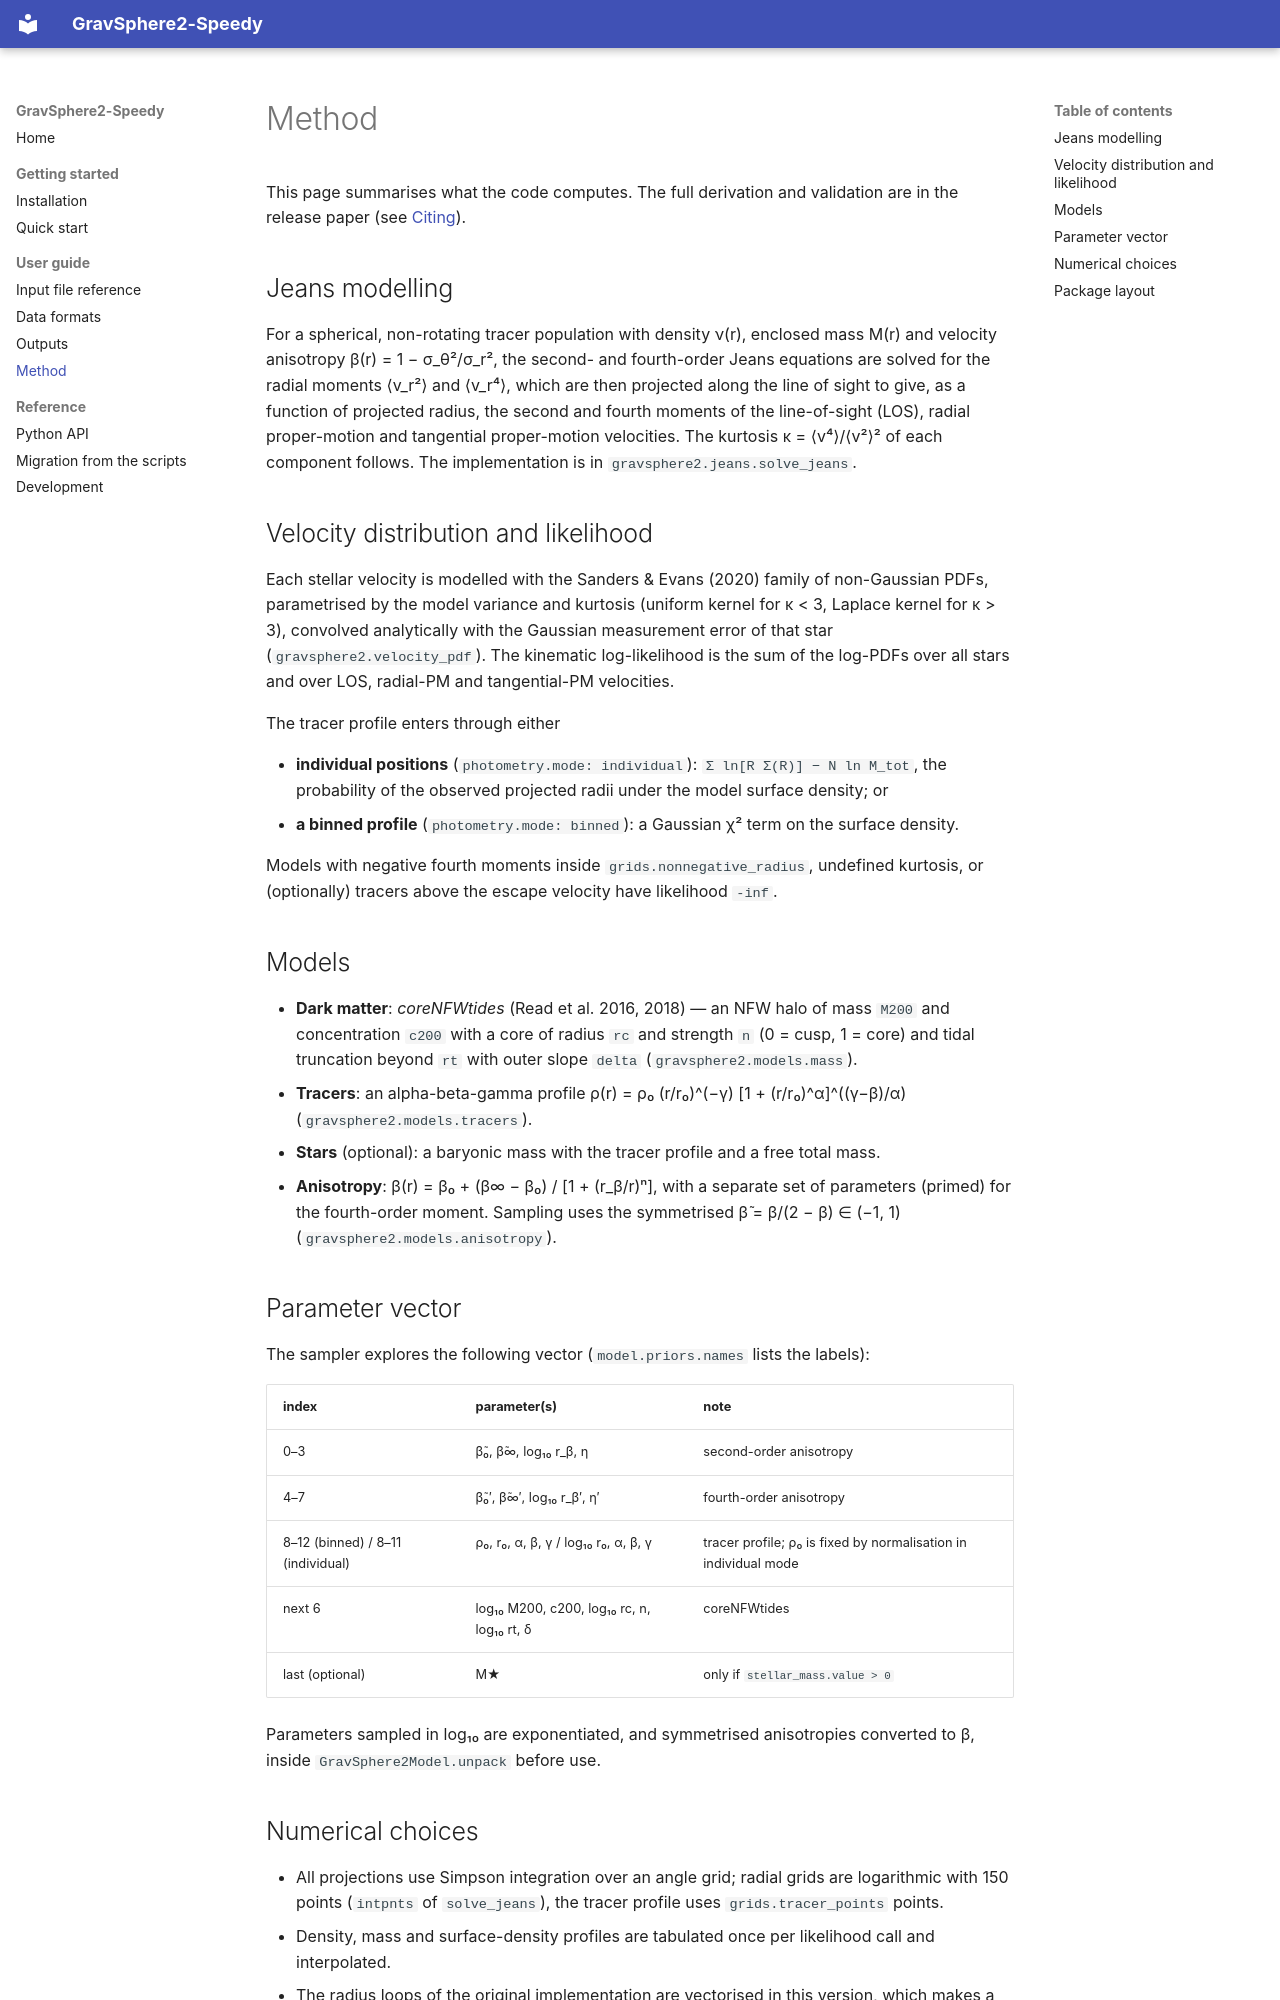

repository: HarryAddison/GravSphere2-speedy · page: method/index.html · generator: mkdocs

# Method

This page summarises what the code computes. The full derivation and validation are in the
release paper (see [Citing](index.md#citing)).

## Jeans modelling

For a spherical, non-rotating tracer population with density ν(r), enclosed mass M(r) and velocity
anisotropy β(r) = 1 − σ_θ²/σ_r², the second- and fourth-order Jeans equations are solved for the radial
moments ⟨v_r²⟩ and ⟨v_r⁴⟩, which are then projected along the line of sight to give, as a function of
projected radius, the second and fourth moments of the line-of-sight (LOS), radial proper-motion and
tangential proper-motion velocities. The kurtosis κ = ⟨v⁴⟩/⟨v²⟩² of each component follows.
The implementation is in `gravsphere2.jeans.solve_jeans`.

## Velocity distribution and likelihood

Each stellar velocity is modelled with the Sanders & Evans (2020) family of non-Gaussian PDFs, parametrised
by the model variance and kurtosis (uniform kernel for κ < 3, Laplace kernel for κ > 3), convolved analytically with the
Gaussian measurement error of that star (`gravsphere2.velocity_pdf`). The kinematic log-likelihood
is the sum of the log-PDFs over all stars and over LOS, radial-PM and tangential-PM velocities.

The tracer profile enters through either

* **individual positions** (`photometry.mode: individual`): `Σ ln[R Σ(R)] − N ln M_tot`, the probability of the observed
  projected radii under the model surface density; or
* **a binned profile** (`photometry.mode: binned`): a Gaussian χ² term on the surface density.

Models with negative fourth moments inside `grids.nonnegative_radius`, undefined kurtosis, or (optionally) tracers above
the escape velocity have likelihood `-inf`.

## Models

* **Dark matter**: *coreNFWtides* (Read et al. 2016, 2018) — an NFW halo of mass `M200` and concentration `c200`
  with a core of radius `rc` and strength `n` (0 = cusp, 1 = core) and tidal truncation beyond `rt` with outer
  slope `delta` (`gravsphere2.models.mass`).
* **Tracers**: an alpha-beta-gamma profile
  ρ(r) = ρ₀ (r/r₀)^(−γ) [1 + (r/r₀)^α]^((γ−β)/α) (`gravsphere2.models.tracers`).
* **Stars** (optional): a baryonic mass with the tracer profile and a free total mass.
* **Anisotropy**: β(r) = β₀ + (β∞ − β₀) / [1 + (r_β/r)ⁿ], with a separate set of parameters (primed) for the
  fourth-order moment. Sampling uses the symmetrised β̃ = β/(2 − β) ∈ (−1, 1) (`gravsphere2.models.anisotropy`).

## Parameter vector

The sampler explores the following vector (`model.priors.names` lists the labels):

| index                        | parameter(s)                                                     | note |
| ---------------------------- | ---------------------------------------------------------------- | ---- |
| 0–3                          | β̃₀, β̃∞, log₁₀ r_β, η                                           | second-order anisotropy |
| 4–7                          | β̃₀′, β̃∞′, log₁₀ r_β′, η′                                       | fourth-order anisotropy |
| 8–12 (binned) / 8–11 (individual) | ρ₀, r₀, α, β, γ / log₁₀ r₀, α, β, γ                       | tracer profile; ρ₀ is fixed by normalisation in individual mode |
| next 6                       | log₁₀ M200, c200, log₁₀ rc, n, log₁₀ rt, δ                       | coreNFWtides |
| last (optional)              | M★                                                               | only if `stellar_mass.value > 0` |

Parameters sampled in log₁₀ are exponentiated, and symmetrised anisotropies converted to β, inside
`GravSphere2Model.unpack` before use.

## Numerical choices

* All projections use Simpson integration over an angle grid; radial grids are logarithmic with 150 points
  (`intpnts` of `solve_jeans`), the tracer profile uses `grids.tracer_points` points.
* Density, mass and surface-density profiles are tabulated once per likelihood call and interpolated.
* The radius loops of the original implementation are vectorised in this version, which makes a likelihood
  evaluation roughly ten times faster with identical results.
